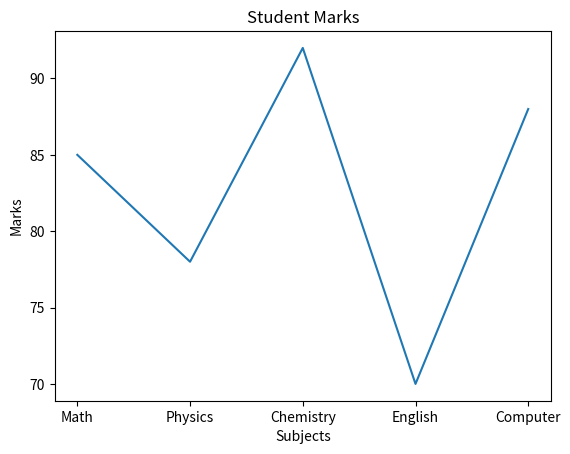

Write the Python code that produced this figure.
## Import Required Library

import matplotlib.pyplot as plt

## Create Data

subjects = ["Math", "Physics", "Chemistry", "English", "Computer"]
marks = [85, 78, 92, 70, 88]

### Explanation

# **subjects** contains the names of the subjects.

# **marks** contains the marks obtained in each subject.

# Each subject is matched with its corresponding mark.

# Example:
# Math = 85
# Physics = 78
# Chemistry = 92
# English = 70
# Computer = 88


## Plot Data

plt.plot(subjects, marks)

### Explanation

# **plt.plot()** is used to create a line graph.

# **subjects** are displayed on the X-axis.

# **marks** are displayed on the Y-axis.

# The points are connected with lines to show
# the marks for each subject.


## Add Graph Title

plt.title("Student Marks")

### Explanation

# **plt.title()** adds a title to the graph.

# The title of this graph is "Student Marks".

# It helps users understand what the graph represents.


## Add X-Axis Label

plt.xlabel("Subjects")

### Explanation

# **plt.xlabel()** adds a label to the X-axis.

# The label "Subjects" indicates that the X-axis
# contains subject names.


## Add Y-Axis Label

plt.ylabel("Marks")

### Explanation

# **plt.ylabel()** adds a label to the Y-axis.

# The label "Marks" indicates that the Y-axis
# contains students' marks.


## Display Graph

plt.show()

### Explanation

# **plt.show()** displays the graph window.

# It renders the graph and makes it visible
# to the user.


## Summary

# This program performs the following steps:

# - Import the Matplotlib library.

# - Create subject and marks data.

# - Plot a line graph using the data.

# - Add a graph title.

# - Add labels for the X-axis and Y-axis.

# - Display the graph on the screen.
